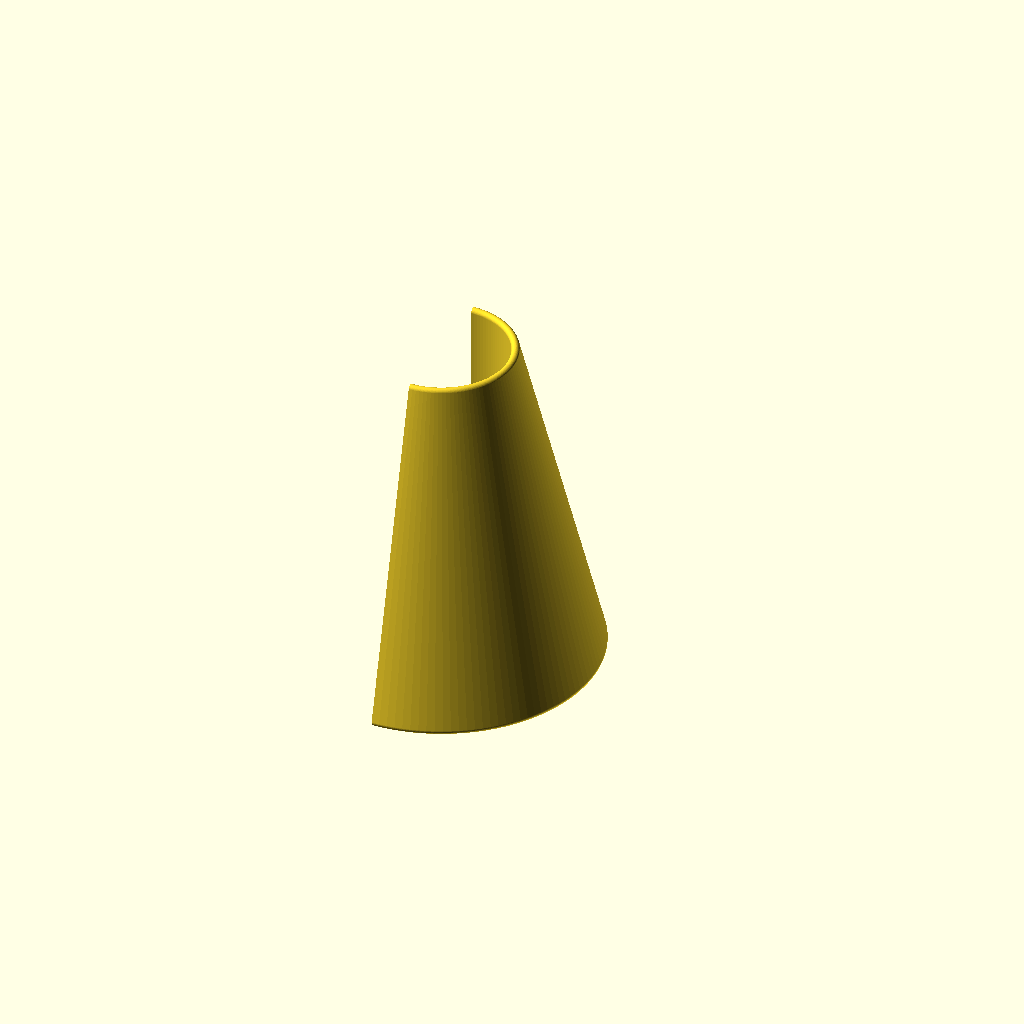
Cell 1 — every parameter at its default value.
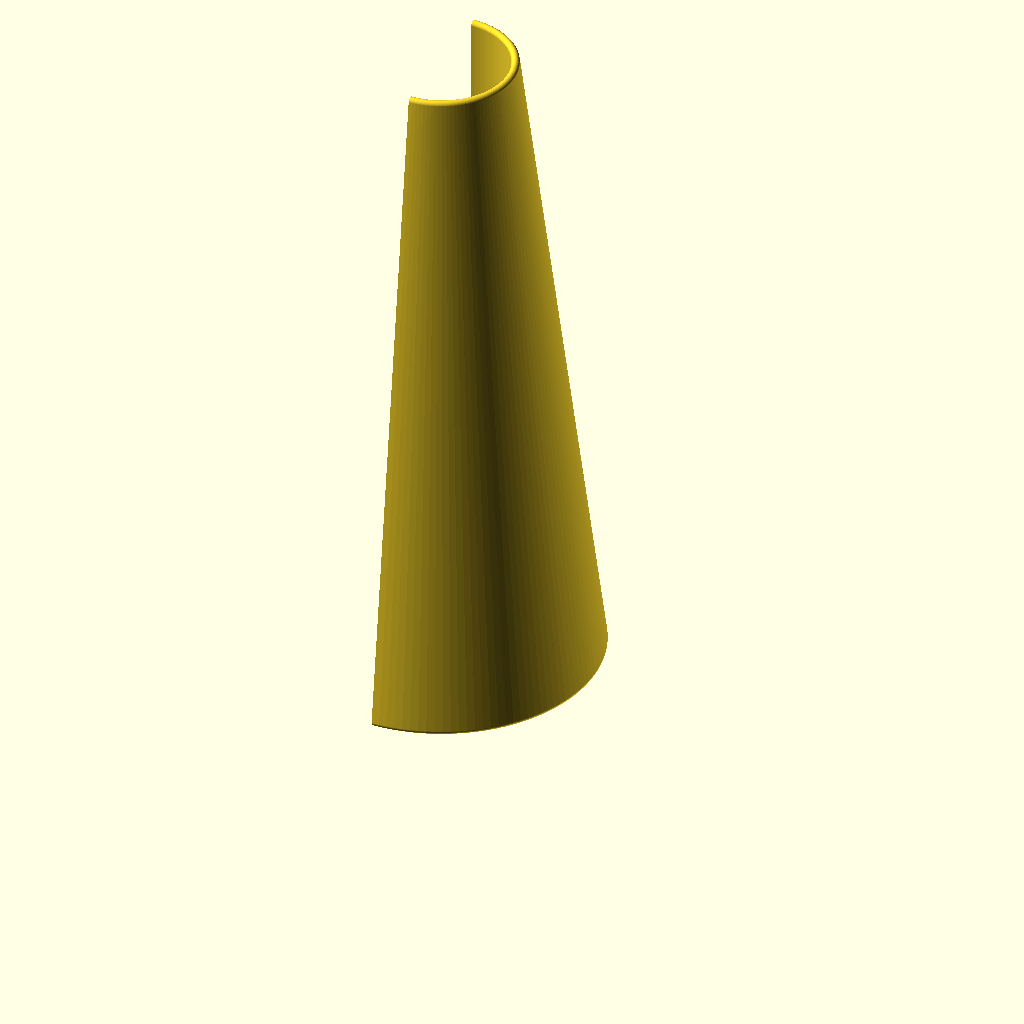
Cell 2: height = 40 (everything else at default).
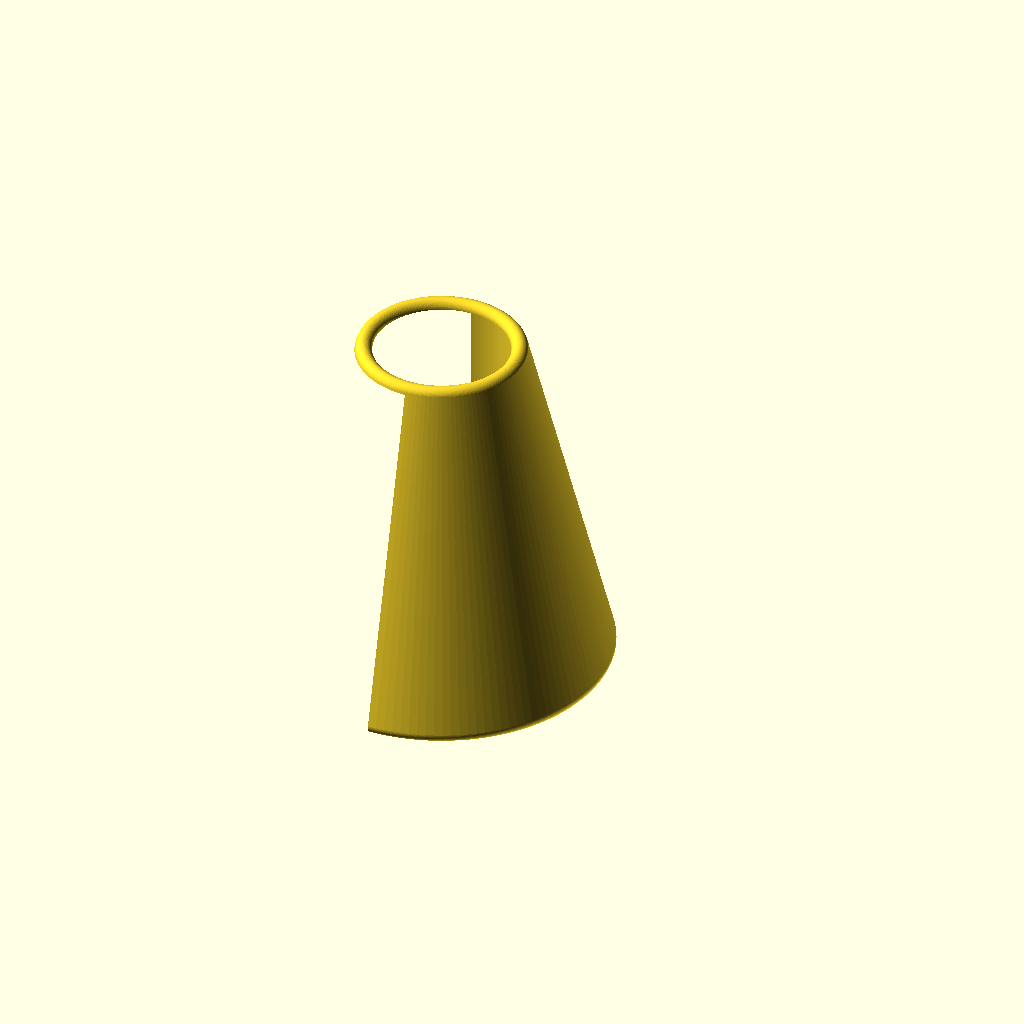
Cell 3: the same model with rounding = 0.5.
One fixed orthographic camera (rotation 55°, 0°, 25°; colour scheme Cornfield) for every cell.
The OpenSCAD source (OpenSCAD/Spindle Stopper.scad):
use <cylinder_outer.scad>


// rod types:
// 0 -> 1/8"  -> 3.175mm
// 1 -> 3/16" -> 4.7625mm
// 2 -> 1/4"  -> 6.35mm
// 3 -> 5/16" -> 7.9375mm
rod_type = 3;
// stopper height (mm)
height = 20;

// internal variables
rod_diams = [3.175, 4.7625, 6.35, 7.93375];
bases = [10, 10, 10, 10];
lock1_positions = [0.5, 0.5, 0.55, 0.65];
lock2_positions = [0.275, 0.36, 0.44, 0.52];
eps = 0.4;
rounding = 0.25;
ring_diam = 6.35; 
ring_thickness = 1.778;
rod_diam = rod_diams[rod_type];
base = bases[rod_type];
lock1 = lock1_positions[rod_type];
lock2 = lock2_positions[rod_type];


module stopper(ring_cutout=false) {

hole = rod_diam;


difference() {
  rotate_extrude($fn=128)
  minkowski() {
    translate([rounding + hole/2, 0])
    polygon([[0,0],[base/2,0],[0,height]]);
    circle(rounding, $fn=64);
  }
  if(ring_cutout) {
    translate([0,0,height*.3]) cylinder_outer(d=ring_diam+eps, h=ring_thickness+eps, fn=128);
  }
}
}

box_w = base + rod_diam + rounding*2 + 1;
box_h = height + 1;
lock_depth = 1.25;

translate([2,0,0])
union() {
difference() {
  stopper();
  translate([0, base*lock1, 2.1]) cube([lock_depth,1,2], center=true);
  translate([0, -base*lock2, height*.6]) cube([lock_depth,1,2], center=true);
  translate([-box_w/2, 0, box_h/2 - rounding*2]) cube([box_w, box_w, box_h], center=true);
}
translate([0, -base*lock1, 2.1]) cube([lock_depth,1,2], center=true);
translate([0, base*lock2, height*.6]) cube([lock_depth,1,2], center=true);
}


/* 

Each half is identical, so only need one

translate([-2,0,0])
union() {
difference() {
  stopper();
  translate([0, -base*0.5, 2.1]) cube([lock_depth,1,2], center=true);
  translate([0, base*0.275, height*.6]) cube([lock_depth,1,2], center=true);
  translate([box_w/2, 0, box_h/2 - rounding*2]) cube([box_w, box_w, box_h], center=true);
}
translate([0, base*0.5, 2.1]) cube([lock_depth,1,2], center=true);
translate([0, -base*0.275, height*.6]) cube([lock_depth,1,2], center=true);
}
*/
Customizer parameters (derived from the source; name, type, default, range or options):
rod_type: number, default 3
height: number, default 20
rod_diams: vector, default [3.175, 4.7625, 6.35, 7.93375]
bases: vector, default [10, 10, 10, 10]
lock1_positions: vector, default [0.5, 0.5, 0.55, 0.65]
lock2_positions: vector, default [0.275, 0.36, 0.44, 0.52]
eps: number, default 0.4
rounding: number, default 0.25
ring_diam: number, default 6.35
ring_thickness: number, default 1.778
